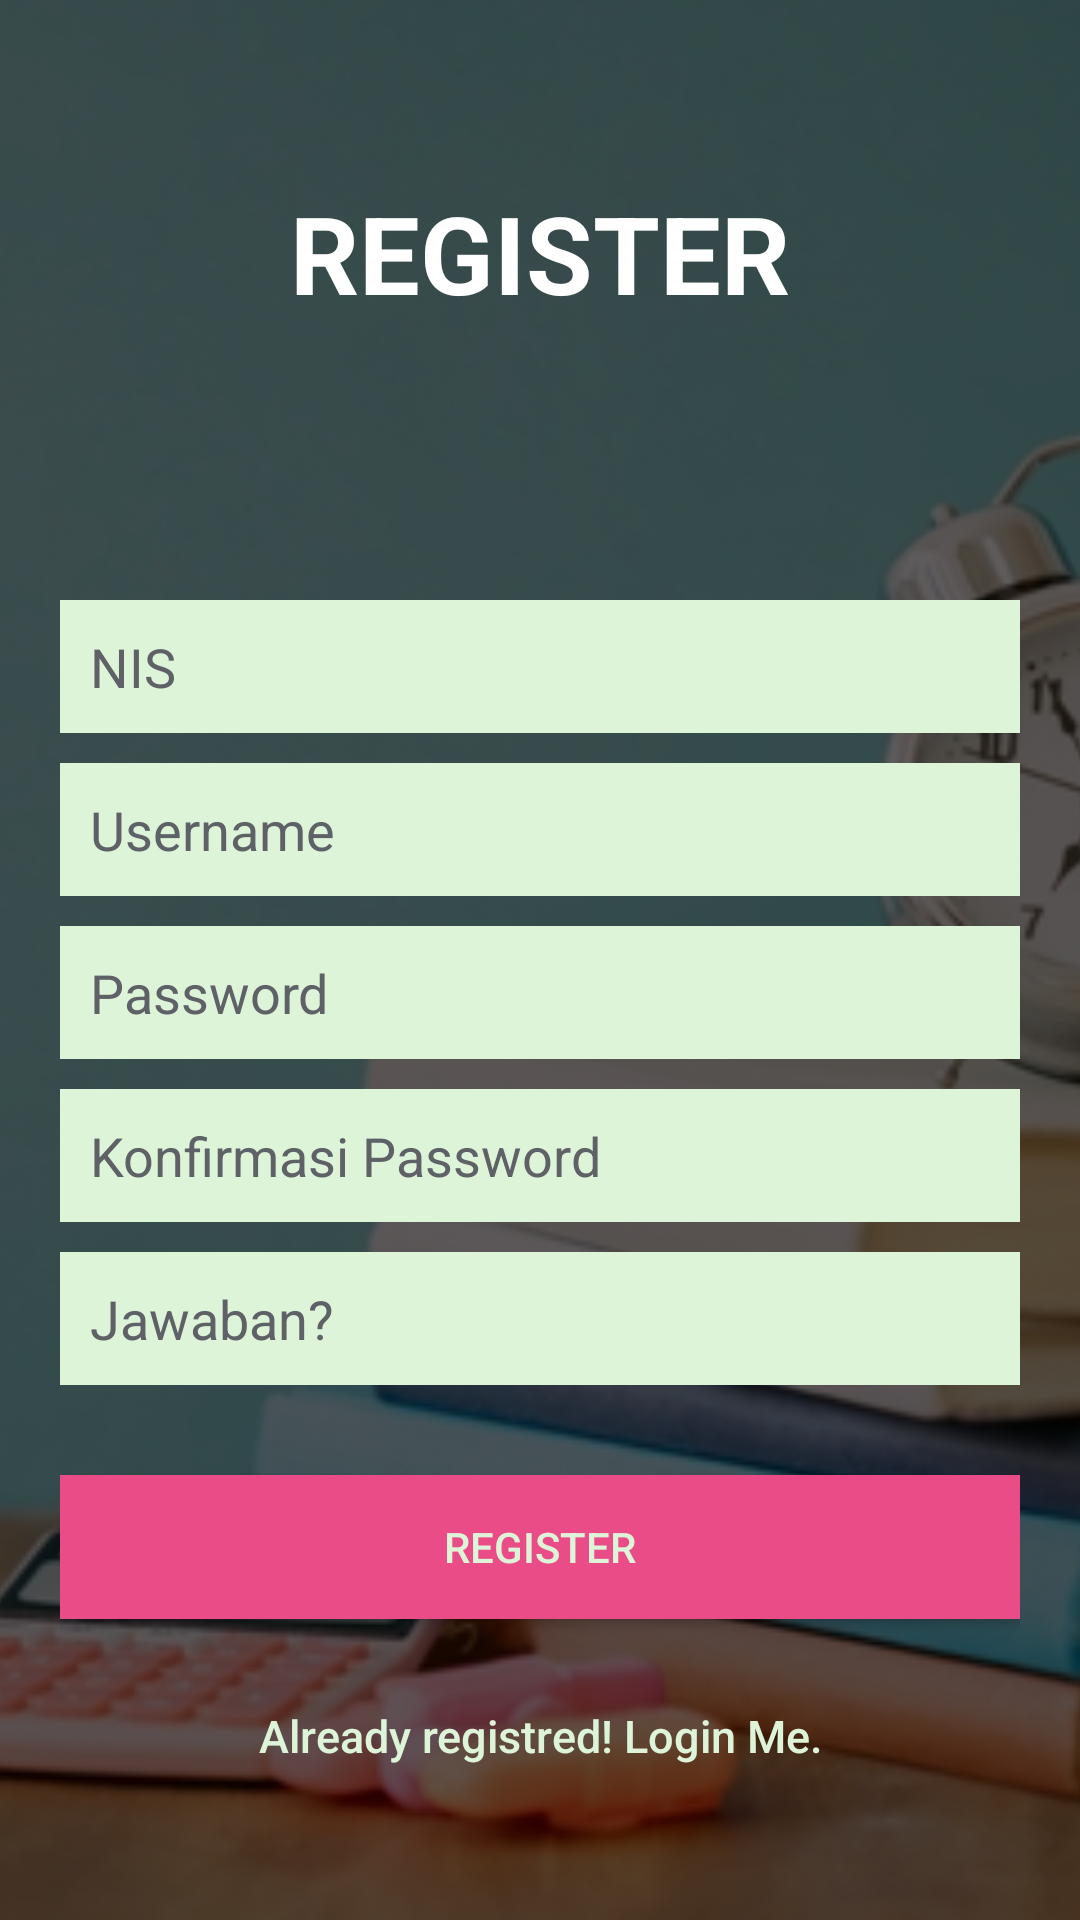

The Android layout XML behind this screen, and the referenced resources:
<!-- AndroidManifest.xml: application theme AppTheme.NoActionBar -->
<!-- res/layout/menu_register.xml -->
<?xml version="1.0" encoding="utf-8"?>
<RelativeLayout xmlns:android="http://schemas.android.com/apk/res/android"
    xmlns:app="http://schemas.android.com/apk/res-auto"
    android:layout_width="match_parent"
    android:layout_height="wrap_content"

    android:orientation="vertical">

    <ImageView
        android:id="@+id/imageView7"
        android:layout_width="match_parent"
        android:layout_height="match_parent"
        android:scaleType="centerCrop"
        android:src="@drawable/bg" />

    <ImageView
        android:id="@+id/imageView6"
        android:layout_width="match_parent"
        android:layout_height="match_parent"
        android:background="@color/colorBlackTrans"
        android:scaleType="center" />

    <TextView
        android:id="@+id/textView"
        android:layout_width="match_parent"
        android:layout_height="wrap_content"
        android:layout_marginTop="60dp"
        android:gravity="center"
        android:text="REGISTER"
        android:textAlignment="center"
        android:textColor="#fff"
        android:textSize="36sp"
        android:textStyle="bold" />

    <LinearLayout
        android:layout_width="fill_parent"
        android:layout_height="match_parent"
        android:layout_gravity="center"
        android:layout_marginTop="200dp"
        android:orientation="vertical"
        android:paddingLeft="20dp"
        android:paddingRight="20dp">

        <EditText
            android:id="@+id/token"
            android:layout_width="match_parent"
            android:layout_height="wrap_content"
            android:background="@color/white"
            android:ems="10"
            android:inputType="textPersonName"
            android:text="siswa"
            android:textColor="#000000"
            android:visibility="gone" />

        <EditText
            android:id="@+id/txt_nama"
            android:layout_width="fill_parent"
            android:layout_height="wrap_content"
            android:layout_marginBottom="10dp"
            android:background="@color/white"
            android:hint="NIS"
            android:inputType="textEmailAddress"
            android:padding="10dp"
            android:singleLine="true"
            android:textColor="#000000"
            android:textColorHint="@color/input_register_hint" />

        <EditText
            android:id="@+id/txt_user"
            android:layout_width="match_parent"
            android:layout_height="wrap_content"
            android:layout_marginBottom="10dp"
            android:background="@color/white"
            android:hint="Username"
            android:inputType="textEmailAddress"
            android:padding="10dp"
            android:singleLine="true"
            android:textColor="#000000"
            android:textColorHint="@color/input_register_hint" />

        <EditText
            android:id="@+id/txt_pass"
            android:layout_width="match_parent"
            android:layout_height="wrap_content"
            android:layout_marginBottom="10dp"
            android:background="@color/white"
            android:hint="Password"
            android:inputType="textPassword"
            android:padding="10dp"
            android:singleLine="true"
            android:textColor="#000000"
            android:textColorHint="@color/input_register_hint" />


        <EditText
            android:id="@+id/txt_conf"
            android:layout_width="match_parent"
            android:layout_height="wrap_content"
            android:layout_marginBottom="10dp"
            android:background="@color/white"
            android:hint="Konfirmasi Password"
            android:inputType="textPassword"
            android:padding="10dp"
            android:singleLine="true"
            android:textColor="#000000"
            android:textColorHint="@color/input_register_hint" />

        <EditText
            android:id="@+id/kunci"
            android:layout_width="match_parent"
            android:layout_height="wrap_content"
            android:layout_marginBottom="10dp"
            android:background="@color/white"
            android:hint="Jawaban?"
            android:inputType="text"
            android:padding="10dp"
            android:singleLine="true"
            android:textColor="#000000"
            android:textColorHint="@color/input_register_hint" />

        <Button
            android:id="@+id/btn_Register"
            android:layout_width="match_parent"
            android:layout_height="wrap_content"
            android:layout_marginTop="20dip"
            android:background="#ea4c88"
            android:text="REGISTER"
            android:textColor="@color/white" />

        <Button
            android:id="@+id/btn_lupa_pass"
            android:layout_width="match_parent"
            android:layout_height="48dp"
            android:layout_marginStart="8dp"
            android:layout_marginLeft="8dp"
            android:layout_marginEnd="8dp"
            android:layout_marginRight="8dp"
            android:layout_marginBottom="8dp"
            android:background="@null"
            android:text="Lupa Password"
            android:textAlignment="viewEnd"
            android:textAllCaps="false"
            android:textColor="@color/white"
            android:textSize="15dp"
            android:visibility="gone"
            app:layout_constraintBottom_toTopOf="@+id/btn_login_adm"
            app:layout_constraintHorizontal_bias="0.77"
            app:layout_constraintLeft_toLeftOf="parent"
            app:layout_constraintRight_toRightOf="parent"
            app:layout_constraintTop_toBottomOf="@+id/txt_pass" />

        

        <Button
            android:id="@+id/btn_finis"
            android:layout_width="match_parent"
            android:layout_height="wrap_content"
            android:layout_marginTop="15dp"
            android:background="@null"
            android:text="Already registred! Login Me."
            android:textAllCaps="false"
            android:textColor="@color/white"
            android:textSize="15dp" />

        

        <Button
            android:id="@+id/btn_register"
            android:layout_width="fill_parent"
            android:layout_height="wrap_content"
            android:layout_marginTop="25dp"
            android:background="@null"
            android:text="REGISTER"
            android:textAllCaps="false"
            android:textColor="@color/white"
            android:textSize="15dp"
            android:visibility="gone" />
    </LinearLayout>

</RelativeLayout>
<!-- resources referenced by this layout -->
<resources>
  <color name="colorBlackTrans">#a0000000</color>
  <color name="input_register_hint">#5e6266</color>
  <color name="white">#DEF4D9</color>
  <!-- drawable bg: jpg bitmap (drawable, 130984 bytes) -->
  <style name="AppTheme.NoActionBar">
          <item name="windowActionBar">false</item>
          <item name="windowNoTitle">true</item>
          <item name="android:windowDrawsSystemBarBackgrounds" tools:targetApi="lollipop">true</item>
          <item name="android:windowTranslucentStatus" tools:targetApi="kitkat">true</item>
  
      </style>
</resources>
